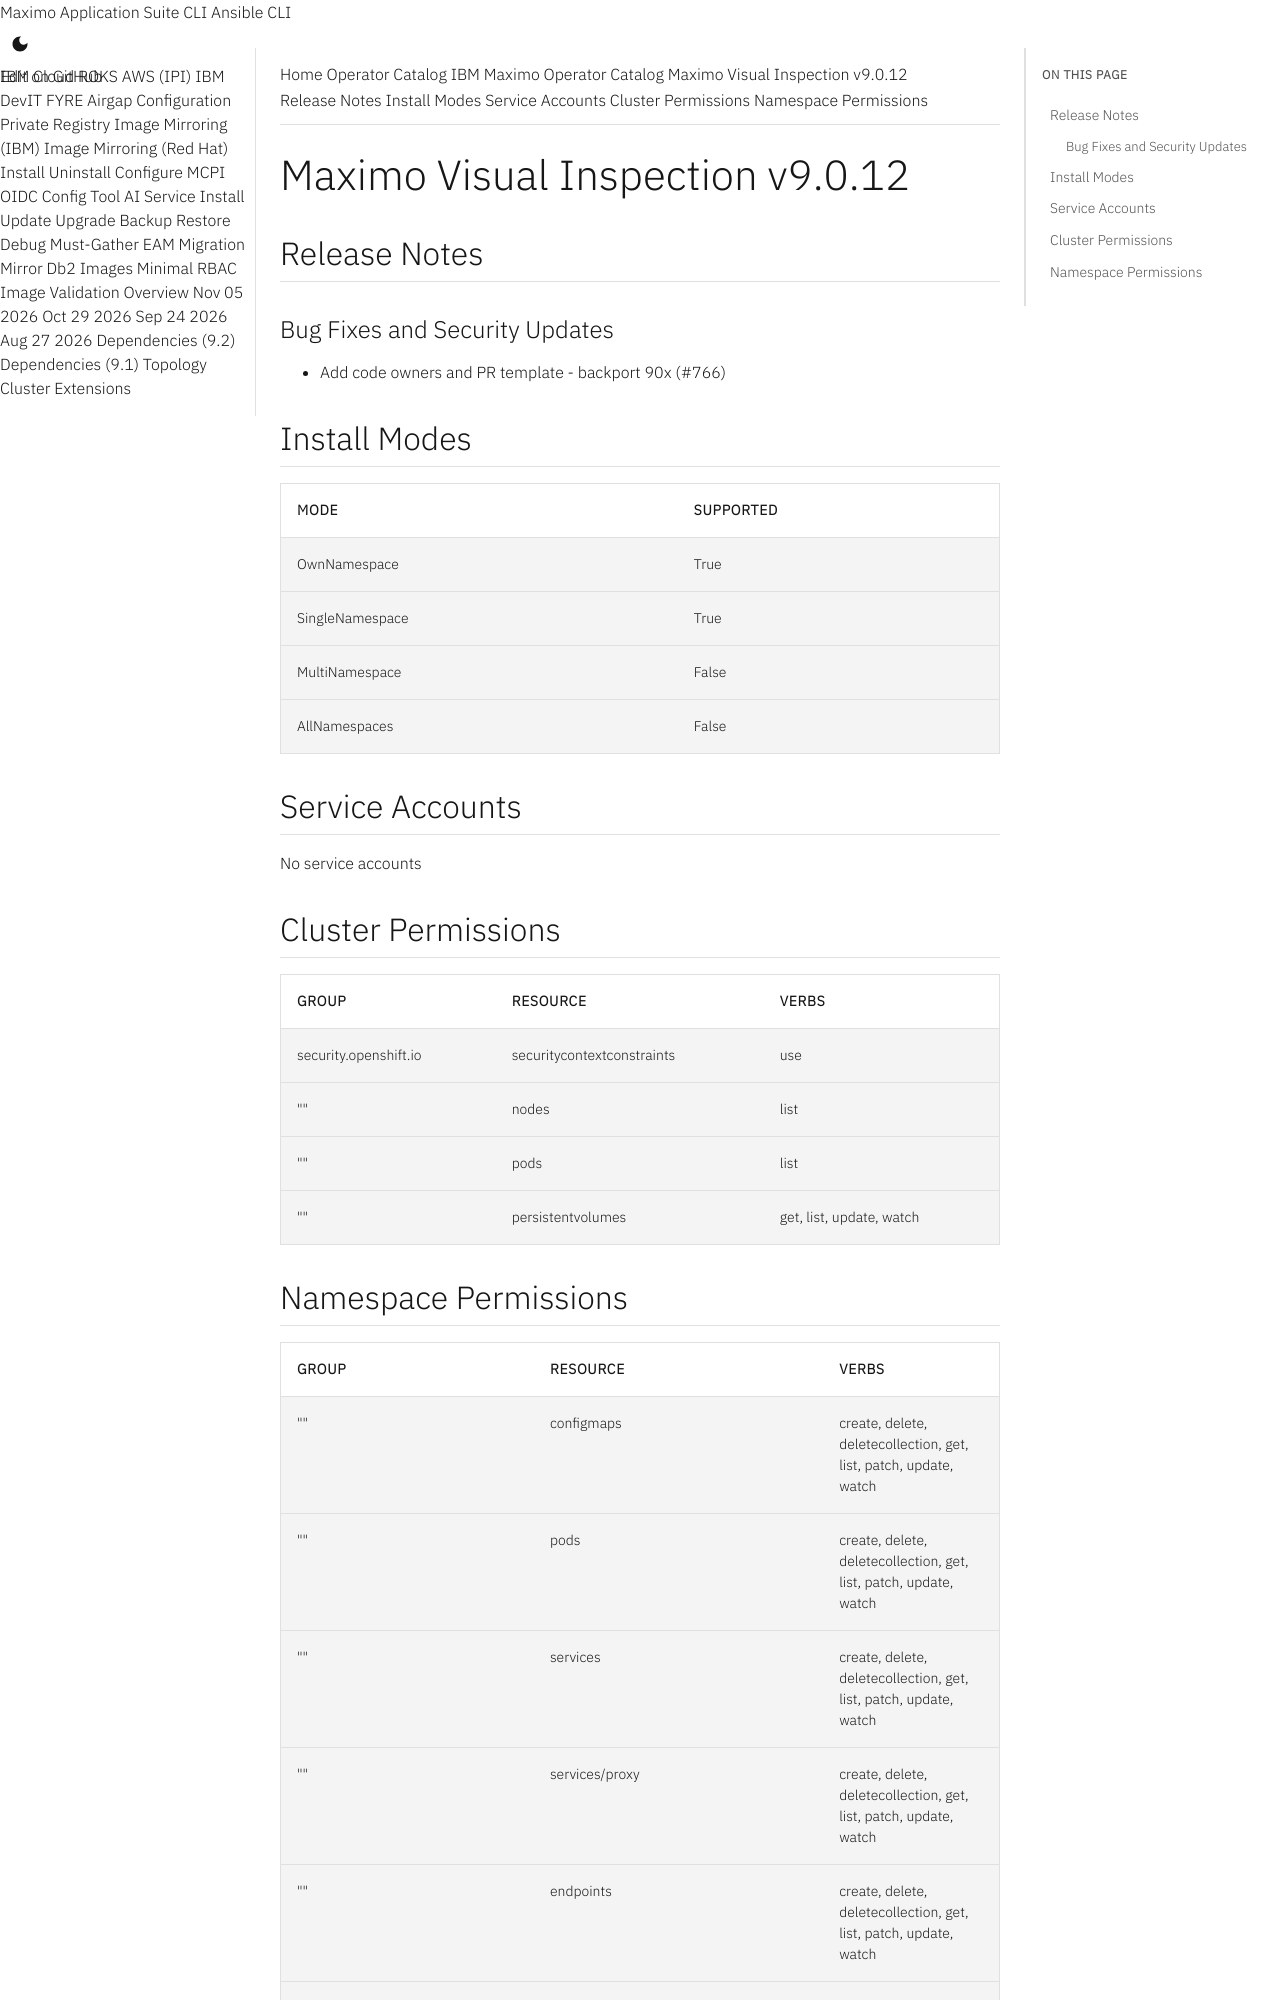

repository: ibm-mas/cli · page: catalogs/packages/ibm-mas-visualinspection/9.0.12/index.html · generator: mkdocs

extra_breadcrumb_title_1: Operator Catalog
extra_breadcrumb_title_2: IBM Maximo Operator Catalog
extra_breadcrumb_url_2: ../../../
nav_title: Operator Catalog

Maximo Visual Inspection v9.0.12
================================================================================

Release Notes
--------------------------------------------------------------------------------
### Bug Fixes and Security Updates
- Add code owners and PR template - backport 90x (#766)

Install Modes
--------------------------------------------------------------------------------
| Mode                 | Supported |
| :------------------- | :-------- |
| OwnNamespace         | True      |
| SingleNamespace      | True      |
| MultiNamespace       | False     |
| AllNamespaces        | False     |

Service Accounts
--------------------------------------------------------------------------------
No service accounts

Cluster Permissions
--------------------------------------------------------------------------------
| Group                                    | Resource                                 | Verbs                                                                            |
| :--------------------------------------- | :--------------------------------------- | :------------------------------------------------------------------------------- |
| security.openshift.io                    | securitycontextconstraints               | use                                                                              |
| ""                                       | nodes                                    | list                                                                             |
| ""                                       | pods                                     | list                                                                             |
| ""                                       | persistentvolumes                        | get, list, update, watch                                                         |
